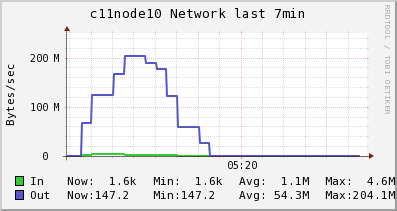

The table this chart was drawn from, first rows:
Timestamp, In, Out
2014-05-30T05:16:00-04:00, 8370, 27558
2014-05-30T05:16:15-04:00, 8460, 30377
2014-05-30T05:16:30-04:00, 2475792, 66383836
2014-05-30T05:16:45-04:00, 4634708, 124443112
2014-05-30T05:17:00-04:00, 4634708, 124443112
2014-05-30T05:17:15-04:00, 3561437, 166905794
2014-05-30T05:17:30-04:00, 2622326, 204060640
2014-05-30T05:17:45-04:00, 2622326, 204060640
2014-05-30T05:18:00-04:00, 2571743, 189218963
2014-05-30T05:18:15-04:00, 2527484, 176232496
2014-05-30T05:18:30-04:00, 1762577, 121059678
2014-05-30T05:18:45-04:00, 888397, 58005028
2014-05-30T05:19:00-04:00, 888397, 58005028
2014-05-30T05:19:15-04:00, 415458, 27069092
2014-05-30T05:19:30-04:00, 1636, 147.2
2014-05-30T05:19:45-04:00, 1636, 147.2
2014-05-30T05:20:00-04:00, 1636, 147.2
2014-05-30T05:20:15-04:00, 1636, 147.2
2014-05-30T05:20:30-04:00, 1636, 147.2
2014-05-30T05:20:45-04:00, 1636, 147.2
2014-05-30T05:21:00-04:00, 1636, 147.2
2014-05-30T05:21:15-04:00, 1636, 147.2
2014-05-30T05:21:30-04:00, 1636, 147.2
2014-05-30T05:21:45-04:00, 1636, 147.2
2014-05-30T05:22:00-04:00, 1636, 147.2
2014-05-30T05:22:15-04:00, 1636, 147.2
2014-05-30T05:22:30-04:00, 1636, 147.2
2014-05-30T05:22:45-04:00, 1636, 147.2
